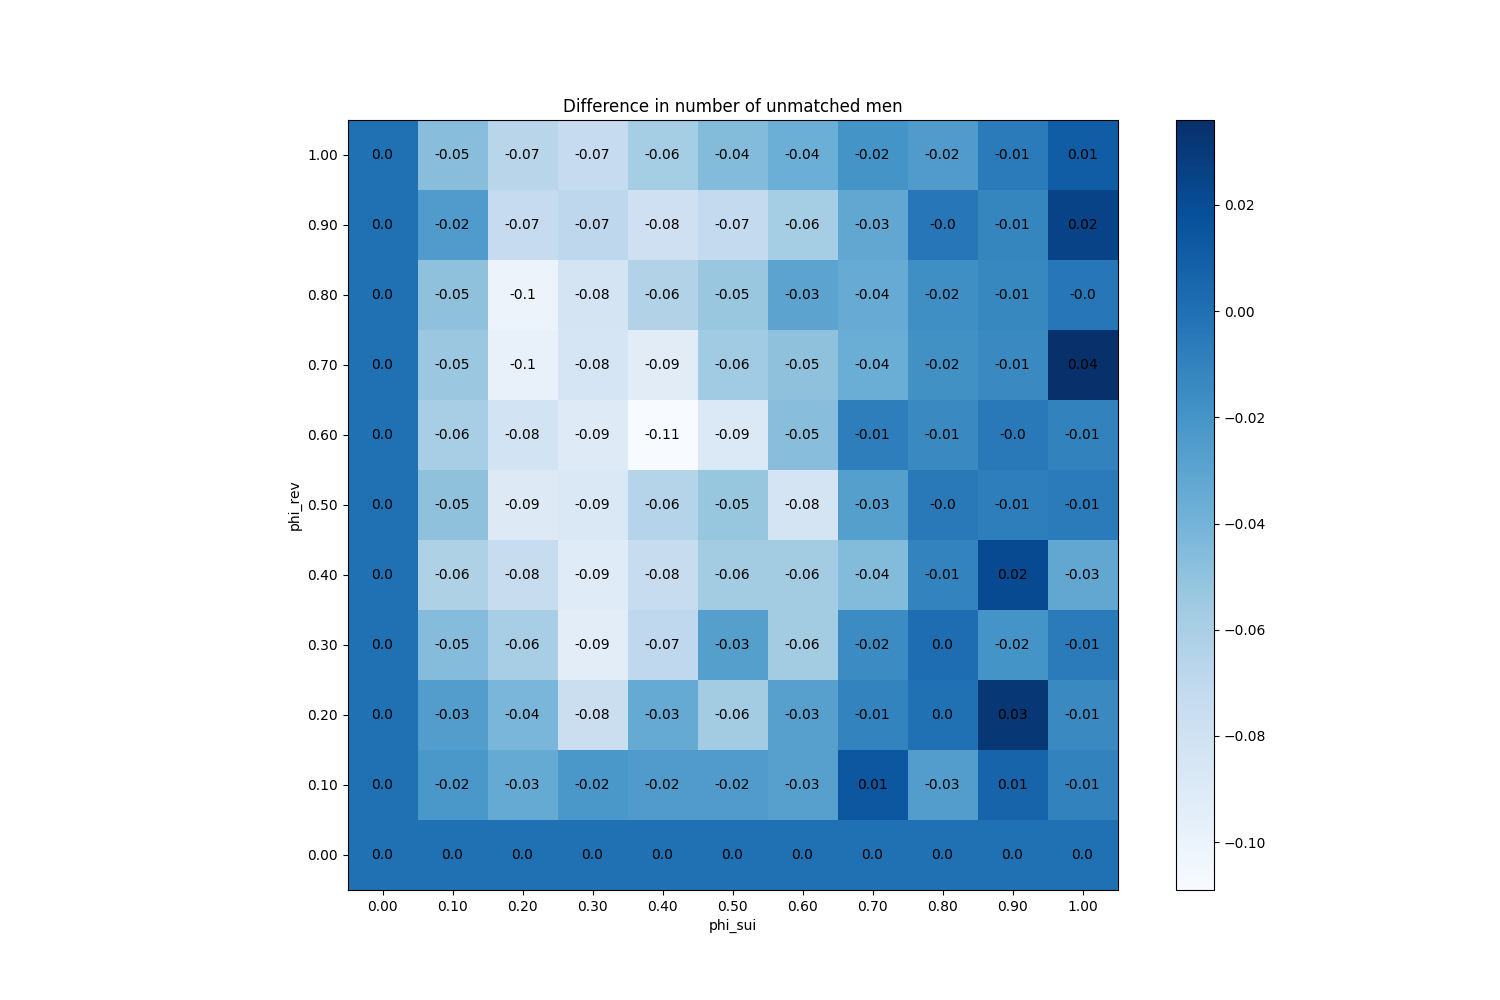

The table this chart was drawn from, first rows:
phi_sui, phi_rev
(0.0, 0.0), 0
(0.0, 0.1), 0
(0.0, 0.2), 0
(0.0, 0.3), 0
(0.0, 0.4), 0
(0.0, 0.5), 0
(0.0, 0.6), 0
(0.0, 0.7), 0
(0.0, 0.8), 0
(0.0, 0.9), 0
(0.0, 1.0), 0
(0.1, 0.0), 0
(0.1, 0.1), -0.022
(0.1, 0.2), -0.026
(0.1, 0.3), -0.046
(0.1, 0.4), -0.062
(0.1, 0.5), -0.049
(0.1, 0.6), -0.059
(0.1, 0.7), -0.054
(0.1, 0.8), -0.049
(0.1, 0.9), -0.025
(0.1, 1.0), -0.047
(0.2, 0.0), 0
(0.2, 0.1), -0.034
(0.2, 0.2), -0.042
(0.2, 0.3), -0.059
(0.2, 0.4), -0.075
(0.2, 0.5), -0.09
(0.2, 0.6), -0.082
(0.2, 0.7), -0.098
(0.2, 0.8), -0.101
(0.2, 0.9), -0.073
(0.2, 1.0), -0.067
(0.3, 0.0), 0
(0.3, 0.1), -0.022
(0.3, 0.2), -0.077
(0.3, 0.3), -0.094
(0.3, 0.4), -0.092
(0.3, 0.5), -0.088
(0.3, 0.6), -0.091
(0.3, 0.7), -0.085
(0.3, 0.8), -0.084
(0.3, 0.9), -0.069
(0.3, 1.0), -0.073
(0.4, 0.0), 0
(0.4, 0.1), -0.025
(0.4, 0.2), -0.034
(0.4, 0.3), -0.07
(0.4, 0.4), -0.075
(0.4, 0.5), -0.065
(0.4, 0.6), -0.109
(0.4, 0.7), -0.093
(0.4, 0.8), -0.064
(0.4, 0.9), -0.079
(0.4, 1.0), -0.058
(0.5, 0.0), 0
(0.5, 0.1), -0.025
(0.5, 0.2), -0.057
(0.5, 0.3), -0.027
(0.5, 0.4), -0.057
... 61 more rows
